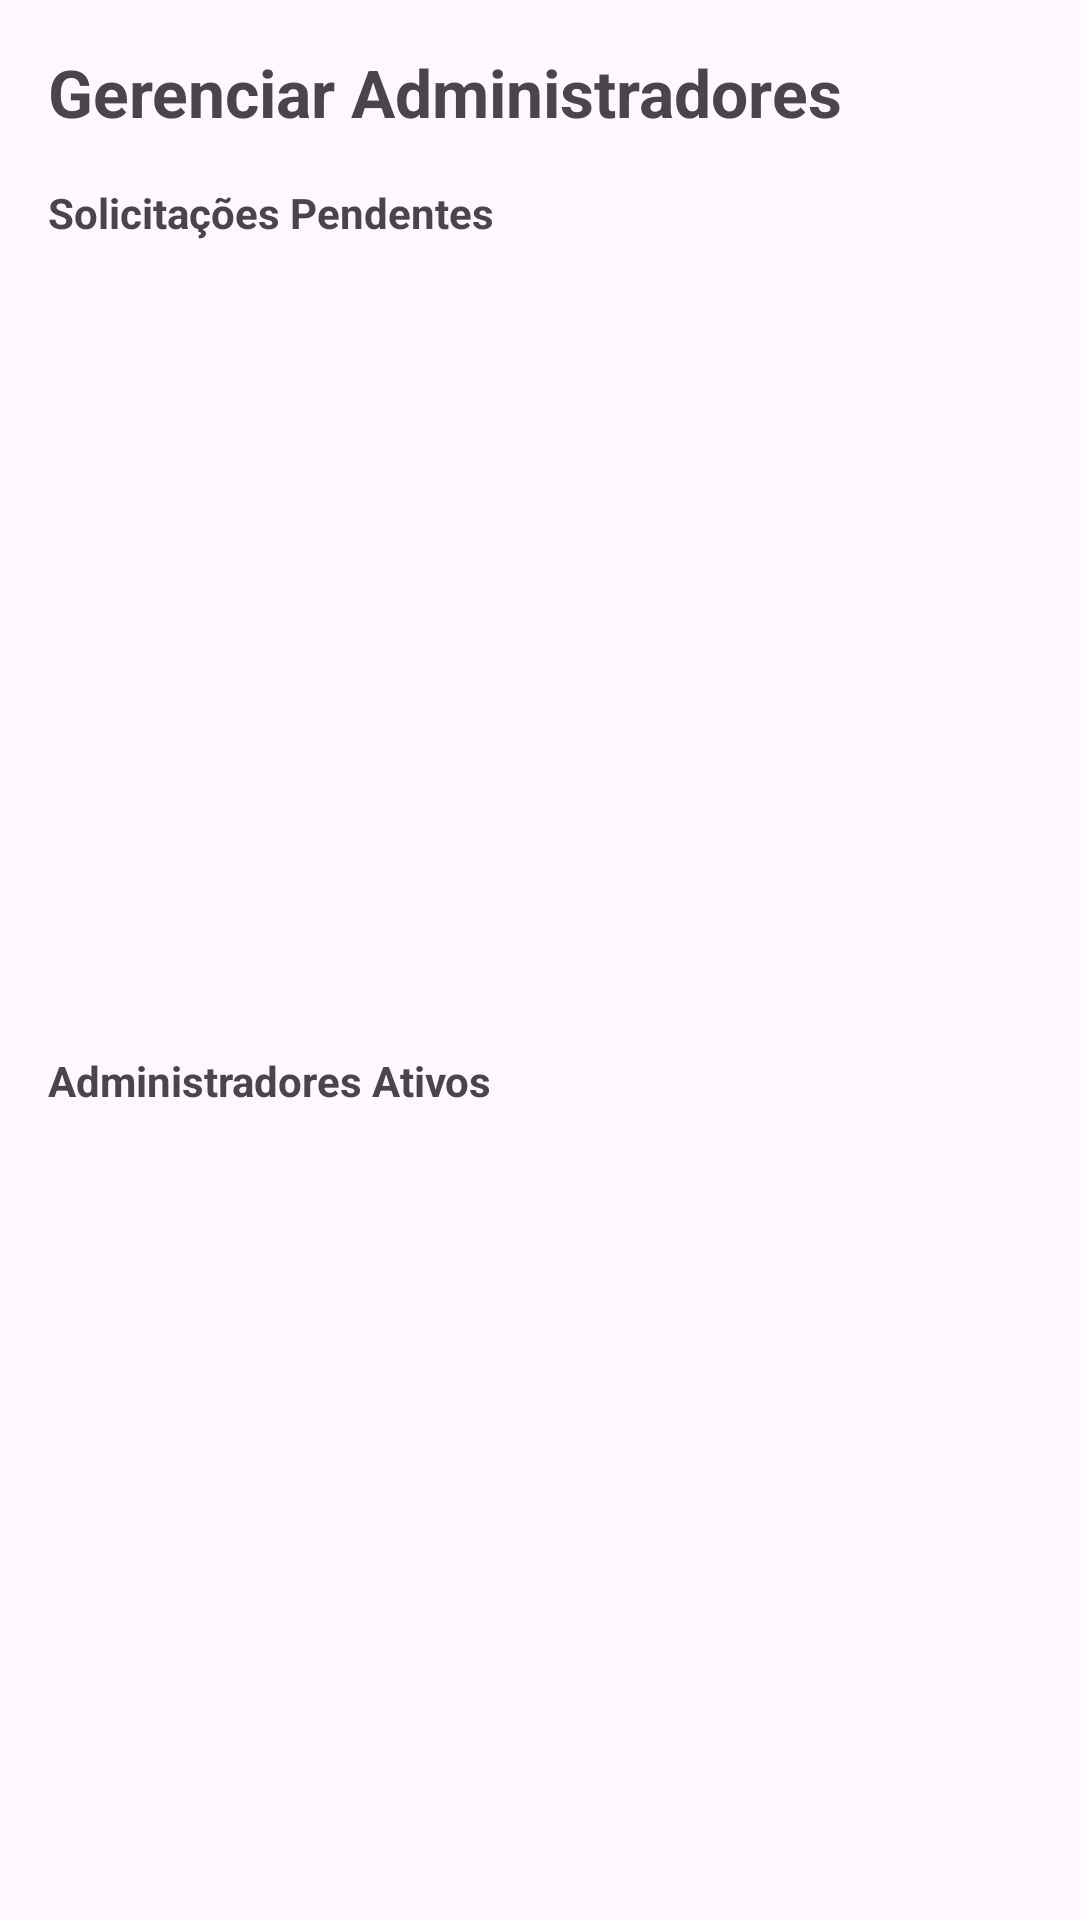

Produce the Android XML layout that renders to this screen, including the resource entries it uses.
<!-- AndroidManifest.xml: application theme Theme.EcossistemaMobileWeekTech -->
<!-- res/layout/fragment_admin_management.xml -->
<?xml version="1.0" encoding="utf-8"?>
<LinearLayout xmlns:android="http://schemas.android.com/apk/res/android"
    xmlns:app="http://schemas.android.com/apk/res-auto"
    android:layout_width="match_parent"
    android:layout_height="match_parent"
    android:orientation="vertical"
    android:padding="16dp">

    <TextView
        android:layout_width="wrap_content"
        android:layout_height="wrap_content"
        android:text="Gerenciar Administradores"
        android:textSize="22sp"
        android:textStyle="bold"
        android:layout_marginBottom="16dp" />

    <TextView
        android:layout_width="wrap_content"
        android:layout_height="wrap_content"
        android:text="Solicitações Pendentes"
        android:textStyle="bold"
        android:layout_marginBottom="8dp"/>

    <androidx.recyclerview.widget.RecyclerView
        android:id="@+id/rvPendingAdmins"
        android:layout_width="match_parent"
        android:layout_height="0dp"
        android:layout_weight="1"
        android:layout_marginBottom="16dp"/>

    <TextView
        android:layout_width="wrap_content"
        android:layout_height="wrap_content"
        android:text="Administradores Ativos"
        android:textStyle="bold"
        android:layout_marginBottom="8dp"/>

    <androidx.recyclerview.widget.RecyclerView
        android:id="@+id/rvActiveAdmins"
        android:layout_width="match_parent"
        android:layout_height="0dp"
        android:layout_weight="1"
        android:paddingBottom="16dp"
        android:clipToPadding="false" />

</LinearLayout>
<!-- resources referenced by this layout -->
<resources>
  <style name="Theme.EcossistemaMobileWeekTech" parent="Base.Theme.EcossistemaMobileWeekTech">
          <item name="actionButtonStyle">@style/CustomActionButtonStyle</item>
          <item name="bottomNavigationStyle">@style/CustomBottomNavStyle</item>
      </style>
  <style name="Base.Theme.EcossistemaMobileWeekTech" parent="Theme.Material3.DayNight.NoActionBar">
          
          <item name="colorPrimary">@color/primary</item>
          <item name="colorPrimaryVariant">@color/primary_dark</item>
          <item name="colorOnPrimary">@color/white</item>
          
          <item name="colorSecondary">@color/primary</item>
          <item name="colorSecondaryVariant">@color/primary_dark</item>
          <item name="colorOnSecondary">@color/white</item>
          
          <item name="android:statusBarColor">@color/primary_dark</item>
      </style>
  <style name="CustomActionButtonStyle" parent="Widget.AppCompat.ActionButton">
          <item name="android:background">@drawable/bg_logout_button</item>
          <item name="android:layout_marginEnd">8dp</item>
          <item name="android:minHeight">0dp</item>
          <item name="android:minWidth">0dp</item>
          <item name="android:textAllCaps">false</item>
      </style>
  <style name="CustomBottomNavStyle" parent="Widget.MaterialComponents.BottomNavigationView">
          <item name="itemIconSize">22dp</item>
          <item name="itemPaddingTop">8dp</item>
          <item name="itemPaddingBottom">12dp</item>
          <item name="itemTextAppearanceInactive">@style/BottomNavText</item>
          <item name="itemTextAppearanceActive">@style/BottomNavText.Active</item>
      </style>
  <color name="primary">#2196F3</color>
  <color name="primary_dark">#1976D2</color>
  <color name="white">#FFFFFFFF</color>
  <!-- drawable bg_logout_button (drawable) -->
  <?xml version="1.0" encoding="utf-8"?>
  <shape xmlns:android="http://schemas.android.com/apk/res/android">
      <solid android:color="#44FFFFFF" />
      <corners android:radius="6dp" />
      <padding
          android:left="10dp"
          android:right="10dp"
          android:top="4dp"
          android:bottom="4dp" />
  </shape>
  <style name="BottomNavText" parent="TextAppearance.MaterialComponents.Caption">
          <item name="android:textSize">11sp</item>
      </style>
  <style name="BottomNavText.Active" parent="BottomNavText">
          <item name="android:textStyle">bold</item>
      </style>
</resources>
